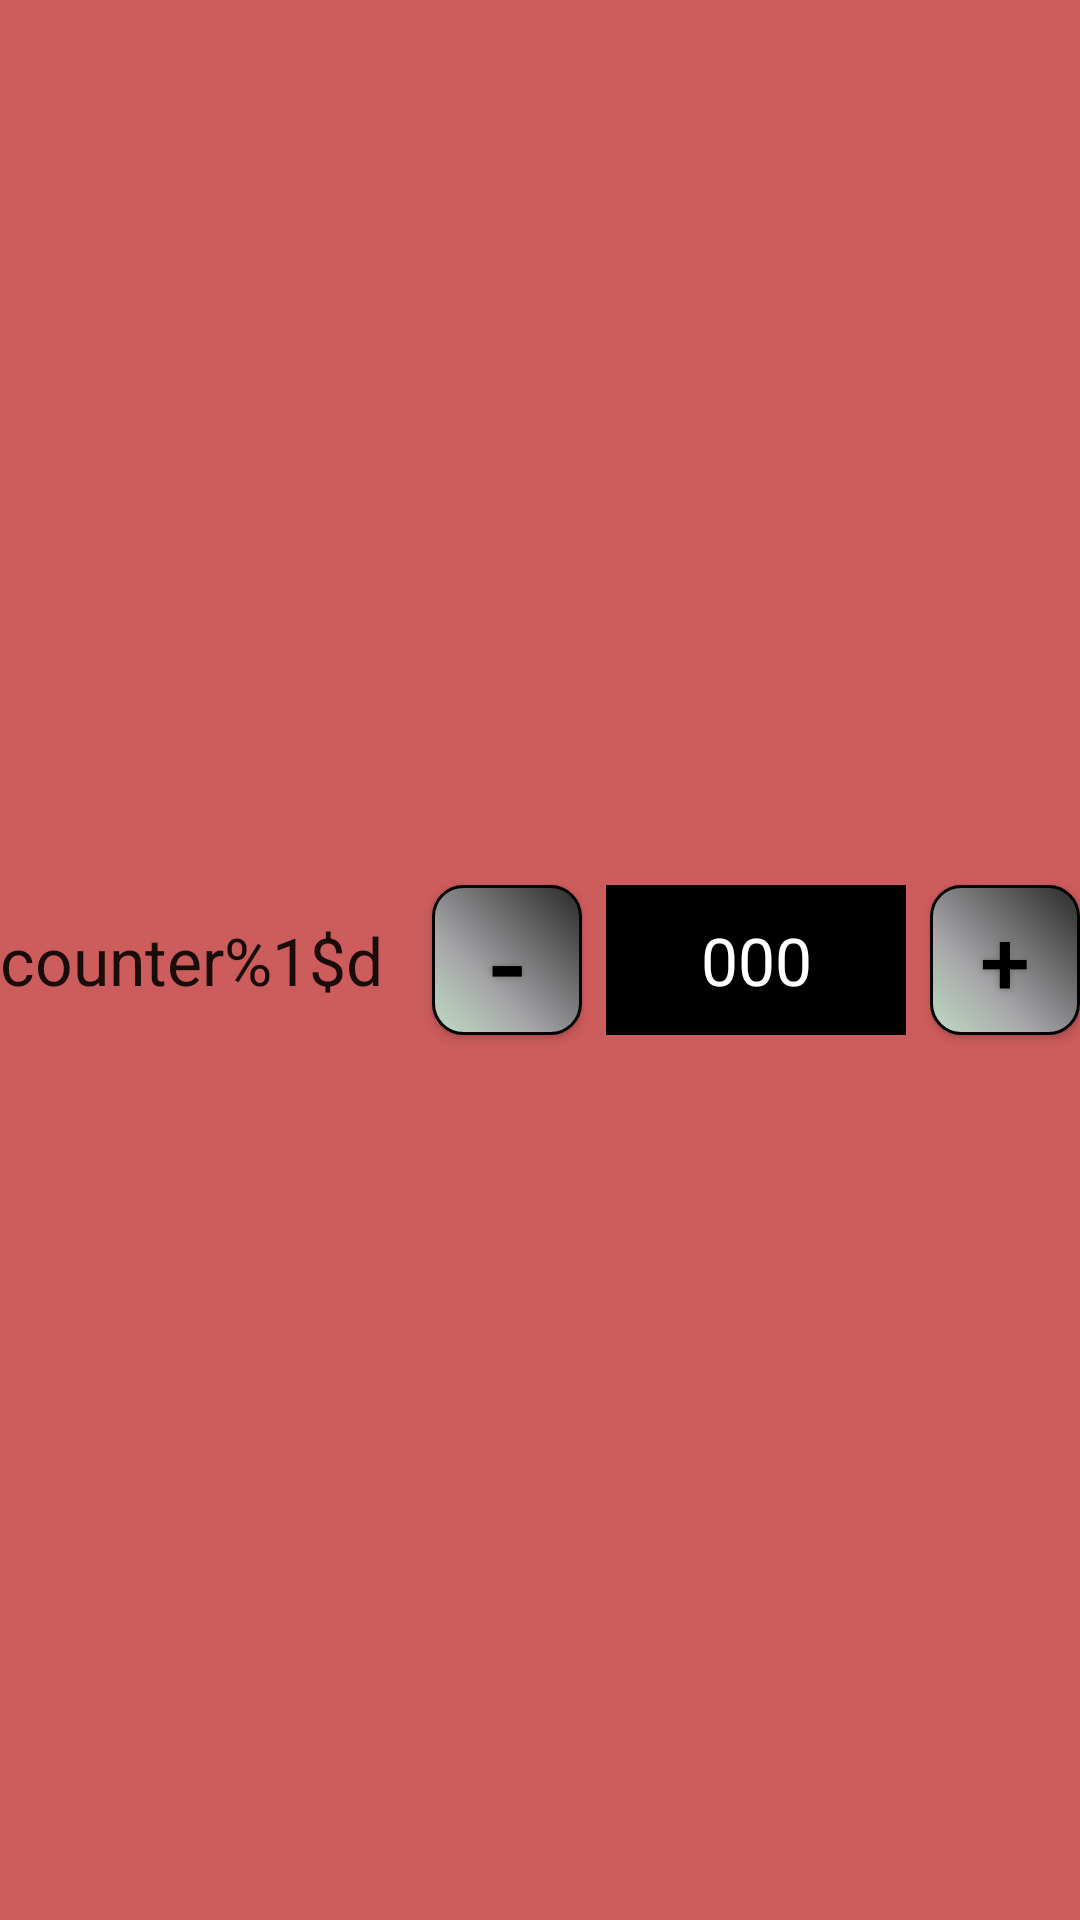

The Android layout XML behind this screen, and the referenced resources:
<!-- AndroidManifest.xml: application theme AppTheme -->
<!-- res/layout/single_counter.xml -->
<?xml version="1.0" encoding="utf-8"?>
<TableRow xmlns:android="http://schemas.android.com/apk/res/android"
    android:layout_width="match_parent"
    android:layout_height="wrap_content"
    android:minHeight="60dp"
    android:background="#CD5C5C" >

    <TextView
        android:id="@+id/counterId"
        android:visibility="gone"/>

    <TextView
        android:id="@+id/counterLabel"
        android:layout_width="wrap_content"
        android:layout_height="wrap_content"
        android:layout_gravity="center"
        android:layout_marginEnd="@dimen/row_margins"
        android:layout_marginRight="@dimen/row_margins"
        android:layout_weight="1"
        android:text="@string/counter_label"
        android:onClick="openConfigWindow"
        android:textAppearance="?android:attr/textAppearanceLarge" />

    <Button
        android:id="@+id/decrButton"
        android:layout_width="@dimen/row_button_size"
        android:layout_height="@dimen/row_button_size"
        android:layout_gravity="center_vertical"
        android:background="@drawable/button_shape"
        android:shadowColor="#736B6B"
        android:shadowRadius="5"
        android:text="@string/decr_button"
        android:textColor="#000000"
        android:textSize="38sp"
        android:onClick="decrementCounter"/>
    
    <TextView
        android:id="@+id/counterValue"
        android:layout_width="@dimen/row_value_width"
        android:layout_height="@dimen/row_value_height"
        android:layout_gravity="center_vertical"
        android:layout_marginEnd="@dimen/row_margins"
        android:layout_marginLeft="@dimen/row_margins"
        android:layout_marginRight="@dimen/row_margins"
        android:layout_marginStart="@dimen/row_margins"
        android:background="@drawable/value_shape"
        android:gravity="center"
        android:text="@string/counter_value"
        android:textAppearance="?android:attr/textAppearanceLarge"
        android:textColor="#FFF" />

    <Button
        android:id="@+id/incrButton"
        android:layout_width="@dimen/row_button_size"
        android:layout_height="@dimen/row_button_size"
        android:layout_gravity="center_vertical"
        android:background="@drawable/button_shape"
        android:shadowColor="#736B6B"
        android:shadowRadius="5"
        android:text="@string/incr_button"
        android:textColor="#000000"
        android:textSize="30sp"
        android:onClick="incrementCounter"/>

</TableRow>
<!-- resources referenced by this layout -->
<resources>
  <dimen name="row_button_size">50dp</dimen>
  <dimen name="row_margins">8dp</dimen>
  <dimen name="row_value_height">50dp</dimen>
  <dimen name="row_value_width">100dp</dimen>
  <!-- drawable button_shape (drawable) -->
  <?xml version="1.0" encoding="utf-8"?>
      <shape xmlns:android="http://schemas.android.com/apk/res/android" android:shape="rectangle" >
      <corners
          android:radius="10dp"
      />
      <gradient
          android:angle="45"
          android:centerX="35%"
          android:centerColor="#A6A5A8"
          android:startColor="#c0dcc3"
          android:endColor="#292929"
          android:type="linear"
      />
      <stroke
          android:width="1dp"
          android:color="#000000"
      />
  </shape>
  <!-- drawable value_shape (drawable) -->
  <?xml version="1.0" encoding="utf-8"?>
  <shape xmlns:android="http://schemas.android.com/apk/res/android"
      android:shape="rectangle">
      <stroke android:width="1dp" android:color="#000000" />
  	<solid android:color="#000000" />
  </shape>
  <string name="counter_label">counter%1$d</string>
  <string name="counter_value">000</string>
  <string name="decr_button">-</string>
  <string name="incr_button">+</string>
  <style name="AppTheme" parent="Theme.AppCompat.Light.DarkActionBar">
          
          <item name="colorPrimary">@color/colorPrimary</item>
          <item name="colorPrimaryDark">@color/colorPrimaryDark</item>
          <item name="colorAccent">@color/colorAccent</item>
      </style>
  <color name="colorPrimary">#3F51B5</color>
  <color name="colorPrimaryDark">#303F9F</color>
  <color name="colorAccent">#FF4081</color>
</resources>
